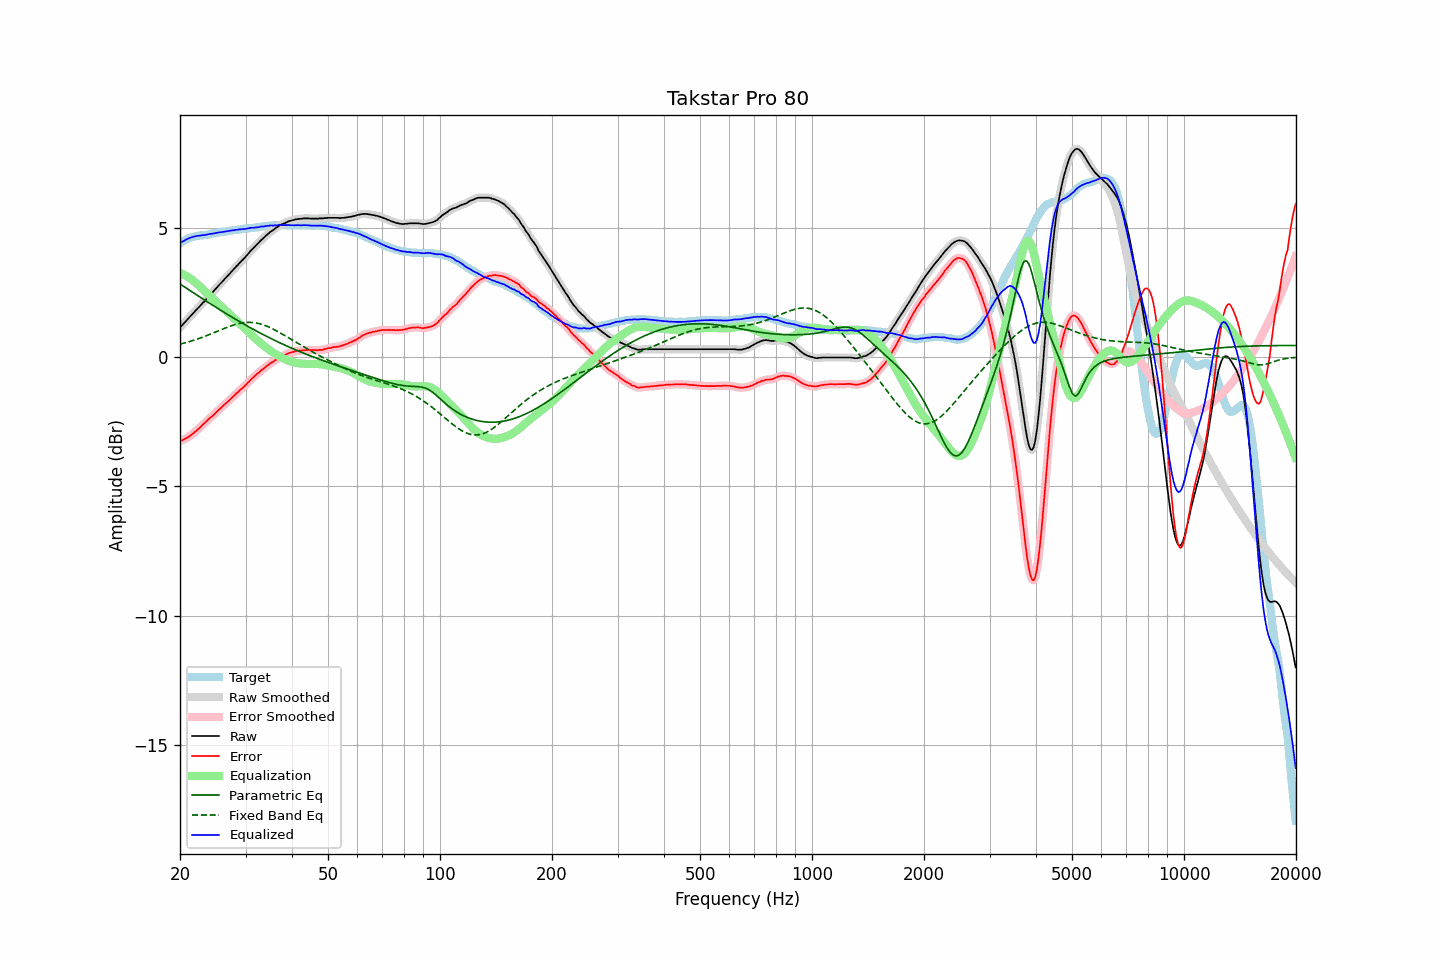

Source data for this figure (header and first rows):
frequency, raw, error, smoothed, error_smoothed, equalization, parametric_eq, fixed_band_eq, equalized_raw, equalized_smoothed, target
20.00, 1.14, -3.26, 1.14, -3.26, 3.26, 2.82, 0.50, 4.40, 4.40, 4.40
20.20, 1.21, -3.23, 1.21, -3.23, 3.23, 2.78, 0.51, 4.44, 4.44, 4.44
20.40, 1.27, -3.20, 1.28, -3.20, 3.20, 2.74, 0.53, 4.48, 4.48, 4.48
20.61, 1.34, -3.17, 1.34, -3.17, 3.17, 2.70, 0.55, 4.51, 4.51, 4.51
20.81, 1.41, -3.13, 1.41, -3.14, 3.13, 2.66, 0.56, 4.55, 4.55, 4.55
21.02, 1.48, -3.10, 1.48, -3.10, 3.10, 2.62, 0.58, 4.58, 4.58, 4.59
21.23, 1.54, -3.06, 1.55, -3.06, 3.06, 2.58, 0.60, 4.60, 4.60, 4.61
21.44, 1.61, -3.01, 1.61, -3.02, 3.01, 2.54, 0.62, 4.63, 4.63, 4.63
21.66, 1.68, -2.96, 1.68, -2.97, 2.97, 2.50, 0.64, 4.65, 4.64, 4.65
21.87, 1.74, -2.91, 1.75, -2.91, 2.92, 2.46, 0.66, 4.66, 4.66, 4.66
22.09, 1.81, -2.86, 1.81, -2.86, 2.86, 2.42, 0.68, 4.68, 4.67, 4.68
22.31, 1.88, -2.80, 1.88, -2.81, 2.81, 2.38, 0.70, 4.69, 4.68, 4.69
22.54, 1.94, -2.75, 1.95, -2.75, 2.75, 2.34, 0.72, 4.69, 4.69, 4.70
22.76, 2.01, -2.69, 2.01, -2.69, 2.69, 2.30, 0.74, 4.70, 4.70, 4.71
22.99, 2.08, -2.62, 2.08, -2.63, 2.63, 2.25, 0.77, 4.71, 4.71, 4.71
23.22, 2.14, -2.57, 2.15, -2.57, 2.57, 2.21, 0.79, 4.71, 4.72, 4.71
23.45, 2.21, -2.51, 2.21, -2.51, 2.51, 2.17, 0.81, 4.73, 4.73, 4.72
23.69, 2.28, -2.45, 2.28, -2.45, 2.46, 2.13, 0.84, 4.74, 4.74, 4.73
23.92, 2.35, -2.39, 2.35, -2.40, 2.40, 2.10, 0.86, 4.75, 4.75, 4.74
24.16, 2.42, -2.34, 2.42, -2.34, 2.34, 2.06, 0.89, 4.76, 4.76, 4.76
24.40, 2.48, -2.30, 2.49, -2.29, 2.28, 2.02, 0.91, 4.77, 4.77, 4.78
24.65, 2.55, -2.23, 2.55, -2.23, 2.23, 1.98, 0.94, 4.78, 4.78, 4.78
24.89, 2.62, -2.17, 2.62, -2.17, 2.17, 1.94, 0.96, 4.79, 4.79, 4.79
25.14, 2.69, -2.11, 2.69, -2.11, 2.11, 1.90, 0.99, 4.80, 4.81, 4.80
25.39, 2.76, -2.05, 2.76, -2.05, 2.05, 1.86, 1.01, 4.82, 4.82, 4.81
25.65, 2.83, -2.00, 2.83, -1.99, 1.99, 1.82, 1.04, 4.83, 4.82, 4.83
25.91, 2.89, -1.94, 2.90, -1.94, 1.94, 1.78, 1.07, 4.83, 4.83, 4.83
26.16, 2.96, -1.88, 2.96, -1.88, 1.88, 1.74, 1.09, 4.84, 4.84, 4.84
26.43, 3.03, -1.82, 3.03, -1.82, 1.82, 1.71, 1.12, 4.85, 4.85, 4.85
26.69, 3.09, -1.76, 3.10, -1.77, 1.77, 1.67, 1.14, 4.86, 4.86, 4.86
26.96, 3.16, -1.71, 3.16, -1.71, 1.71, 1.63, 1.16, 4.87, 4.87, 4.88
27.23, 3.23, -1.65, 3.23, -1.65, 1.65, 1.59, 1.19, 4.88, 4.88, 4.89
27.50, 3.30, -1.59, 3.30, -1.60, 1.59, 1.56, 1.21, 4.89, 4.89, 4.90
27.77, 3.36, -1.53, 3.37, -1.53, 1.53, 1.52, 1.23, 4.90, 4.90, 4.90
28.05, 3.43, -1.48, 3.43, -1.47, 1.48, 1.48, 1.25, 4.91, 4.91, 4.91
28.33, 3.50, -1.41, 3.50, -1.42, 1.42, 1.44, 1.27, 4.92, 4.92, 4.91
28.62, 3.56, -1.36, 3.57, -1.36, 1.36, 1.41, 1.28, 4.92, 4.93, 4.92
28.90, 3.63, -1.30, 3.63, -1.30, 1.30, 1.37, 1.30, 4.94, 4.93, 4.93
29.19, 3.69, -1.24, 3.70, -1.25, 1.25, 1.34, 1.31, 4.94, 4.94, 4.93
29.48, 3.76, -1.20, 3.76, -1.19, 1.19, 1.30, 1.32, 4.95, 4.95, 4.96
29.78, 3.82, -1.14, 3.82, -1.13, 1.13, 1.26, 1.33, 4.95, 4.95, 4.96
30.08, 3.89, -1.08, 3.89, -1.08, 1.07, 1.23, 1.34, 4.96, 4.96, 4.97
30.38, 3.96, -1.00, 3.96, -1.01, 1.01, 1.19, 1.34, 4.97, 4.97, 4.97
30.68, 4.03, -0.95, 4.04, -0.94, 0.95, 1.16, 1.34, 4.98, 4.98, 4.99
30.99, 4.11, -0.87, 4.11, -0.88, 0.89, 1.12, 1.34, 5.00, 4.99, 4.98
31.30, 4.17, -0.82, 4.17, -0.82, 0.83, 1.09, 1.34, 5.00, 5.00, 4.99
31.61, 4.23, -0.77, 4.24, -0.76, 0.77, 1.06, 1.33, 5.00, 5.00, 5.00
31.93, 4.30, -0.71, 4.30, -0.71, 0.71, 1.02, 1.32, 5.01, 5.01, 5.01
32.24, 4.36, -0.65, 4.36, -0.65, 0.65, 0.99, 1.31, 5.02, 5.02, 5.01
32.57, 4.42, -0.61, 4.43, -0.60, 0.60, 0.96, 1.30, 5.02, 5.03, 5.03
32.89, 4.49, -0.54, 4.49, -0.55, 0.55, 0.92, 1.28, 5.04, 5.04, 5.04
33.22, 4.55, -0.49, 4.55, -0.50, 0.49, 0.89, 1.26, 5.05, 5.04, 5.05
33.55, 4.60, -0.45, 4.61, -0.44, 0.44, 0.86, 1.24, 5.05, 5.05, 5.05
33.89, 4.66, -0.40, 4.66, -0.40, 0.40, 0.83, 1.22, 5.06, 5.06, 5.06
34.23, 4.72, -0.35, 4.72, -0.35, 0.35, 0.80, 1.19, 5.07, 5.07, 5.07
34.57, 4.77, -0.31, 4.78, -0.30, 0.30, 0.76, 1.17, 5.07, 5.08, 5.08
34.92, 4.83, -0.24, 4.83, -0.25, 0.26, 0.73, 1.14, 5.09, 5.08, 5.08
35.27, 4.87, -0.21, 4.87, -0.21, 0.21, 0.70, 1.11, 5.08, 5.09, 5.08
35.62, 4.91, -0.18, 4.92, -0.17, 0.17, 0.67, 1.08, 5.08, 5.09, 5.09
35.97, 4.96, -0.13, 4.96, -0.13, 0.13, 0.64, 1.05, 5.09, 5.09, 5.09
... 635 more rows
